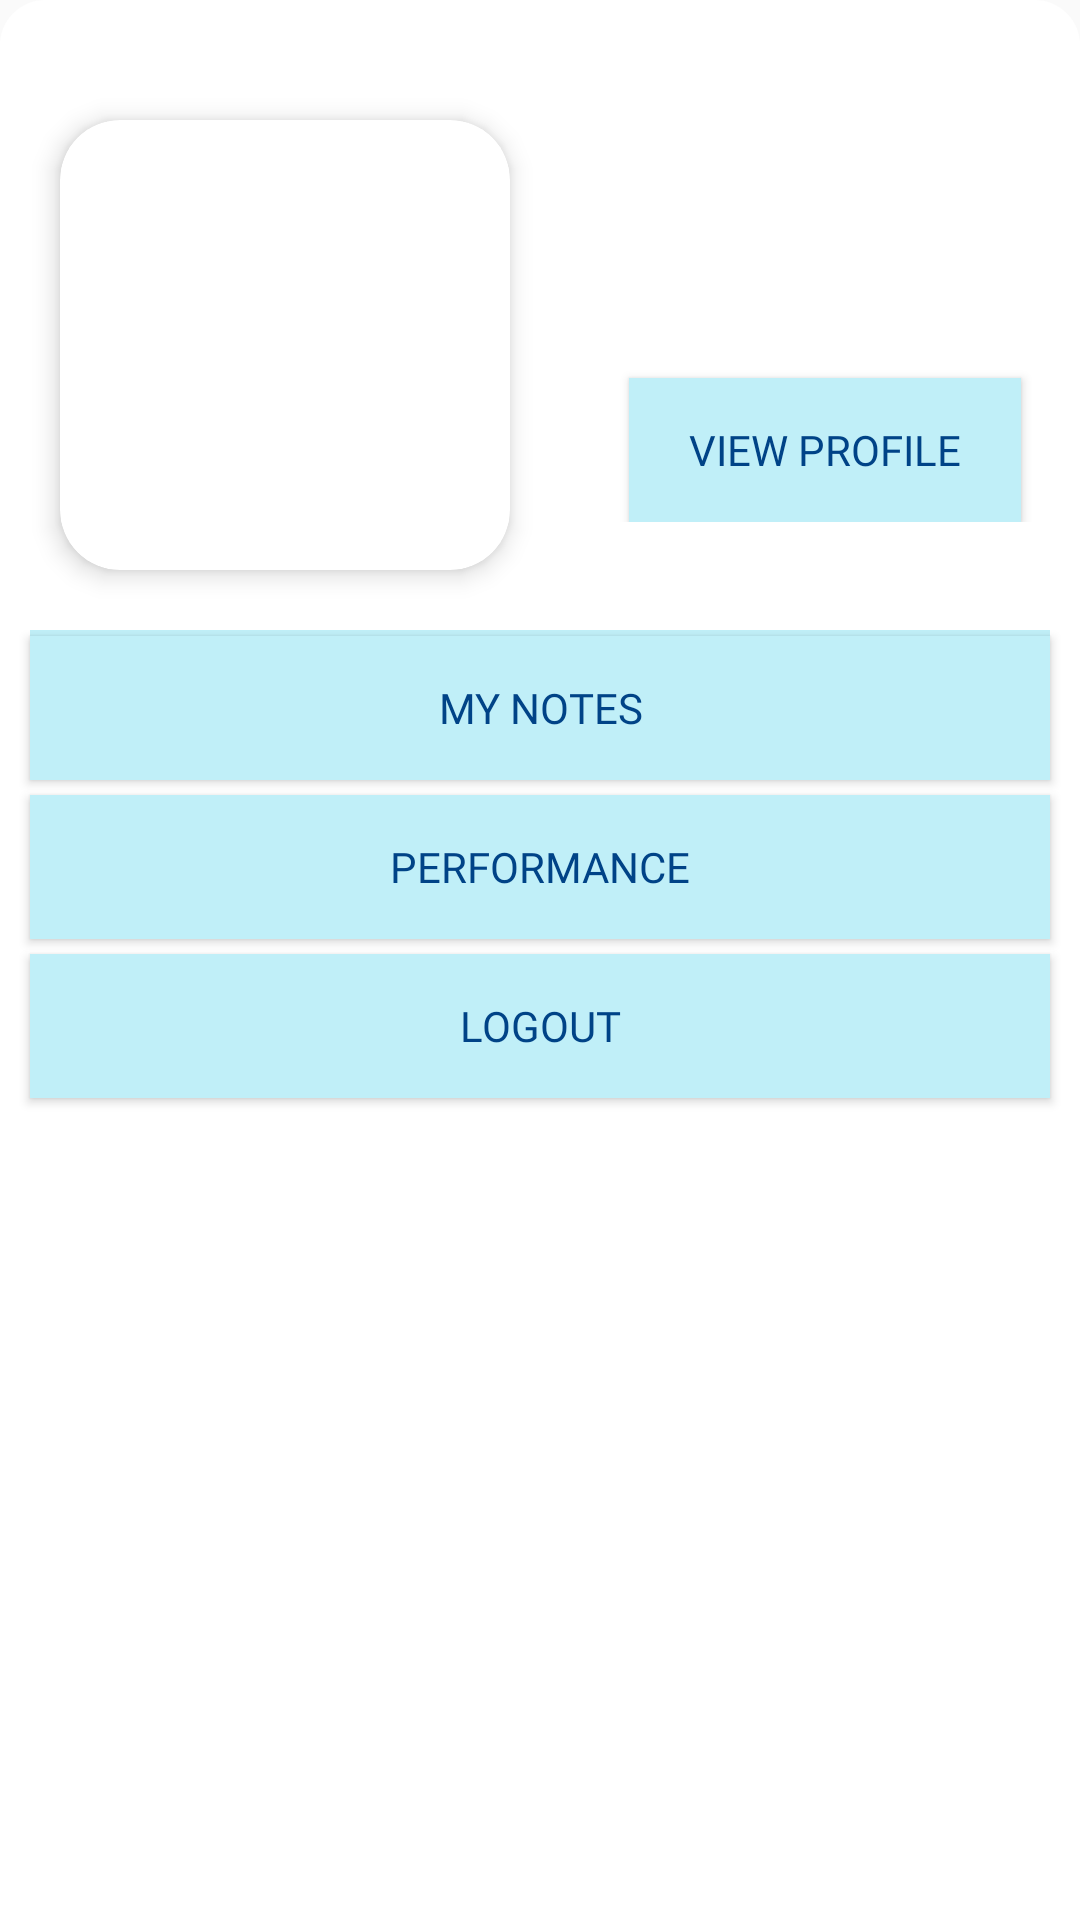

Produce the Android XML layout that renders to this screen, including the resource entries it uses.
<!-- AndroidManifest.xml: application theme AppTheme -->
<!-- res/layout/fragment_more.xml -->
<?xml version="1.0" encoding="utf-8"?>
<LinearLayout xmlns:android="http://schemas.android.com/apk/res/android"
    xmlns:tools="http://schemas.android.com/tools"
    android:layout_width="match_parent"
    android:layout_height="match_parent"
    xmlns:app="http://schemas.android.com/apk/res-auto"
    android:background="@drawable/login_background"
    android:backgroundTint="@color/white"
    android:orientation="vertical"
    android:id="@+id/more_ll"
    tools:context=".fragment.MoreFragment">

    <RelativeLayout
        android:layout_width="match_parent"
        android:layout_height="wrap_content"
        android:padding="10dp"
        android:layout_marginTop="20dp">

        <androidx.cardview.widget.CardView
            android:layout_width="wrap_content"
            app:cardCornerRadius="20dp"
            android:id="@+id/card_view_more"
            app:cardElevation="5dp"
            android:layout_margin="10dp"
            android:layout_height="wrap_content">
            <ImageView
                android:layout_width="150dp"
                android:layout_height="150dp"
                android:scaleType="centerCrop"
                android:id="@+id/image_more"/>
        </androidx.cardview.widget.CardView>

        <LinearLayout
            android:layout_width="match_parent"
            android:layout_height="wrap_content"
            android:layout_centerVertical="true"
            android:layout_toEndOf="@+id/card_view_more"
            android:orientation="vertical">

            <TextView
                android:layout_width="match_parent"
                android:layout_height="wrap_content"
                android:textAlignment="center"
                android:layout_marginTop="20dp"
                android:textSize="15sp"
                android:id="@+id/more_name_tv"
                android:textColor="@color/dash_gif_blue"
                android:fontFamily="@font/rubik_medium"
                android:includeFontPadding="false" />

            <TextView
                android:layout_width="match_parent"
                android:layout_height="wrap_content"
                android:textAlignment="center"
                android:layout_marginTop="10dp"
                android:textSize="15sp"
                android:id="@+id/more_grade_tv"
                android:textColor="@color/dash_gif_blue"
                android:fontFamily="@font/rubik_medium"
                android:includeFontPadding="false" />

            <androidx.appcompat.widget.AppCompatButton
                android:layout_marginTop="5dp"
                android:background="@color/is_light_blue"
                android:paddingHorizontal="20dp"
                android:layout_width="wrap_content"
                android:layout_height="wrap_content"
                android:layout_marginLeft="10dp"
                android:text="View Profile"
                android:layout_gravity="center_horizontal"
                android:fontFamily="@font/rubik_medium"
                android:textColor="@color/dash_gif_blue"
                android:id="@+id/btn_more_profile"/>

        </LinearLayout>

    </RelativeLayout>

    <View
        android:layout_width="match_parent"
        android:layout_height="2dp"
        android:layout_marginHorizontal="10dp"
        android:background="@color/is_light_blue"/>

    <androidx.appcompat.widget.AppCompatButton
        android:background="@color/is_light_blue"
        android:paddingHorizontal="20dp"
        android:fontFamily="@font/rubik_medium"
        android:layout_width="match_parent"
        android:layout_height="wrap_content"
        android:layout_marginHorizontal="10dp"
        android:text="My Notes"
        android:textColor="@color/dash_gif_blue"
        android:id="@+id/notes_btn_more"/>

    <androidx.appcompat.widget.AppCompatButton
        android:layout_marginTop="5dp"
        android:background="@color/is_light_blue"
        android:paddingHorizontal="20dp"
        android:layout_width="match_parent"
        android:layout_height="wrap_content"
        android:layout_marginHorizontal="10dp"
        android:fontFamily="@font/rubik_medium"
        android:text="performance"
        android:textColor="@color/dash_gif_blue"
        android:id="@+id/performance_btn_more"/>

    <androidx.appcompat.widget.AppCompatButton
        android:background="@color/is_light_blue"
        android:paddingHorizontal="20dp"
        android:layout_marginTop="5dp"
        android:layout_width="match_parent"
        android:layout_height="wrap_content"
        android:fontFamily="@font/rubik_medium"
        android:layout_marginHorizontal="10dp"
        android:text="LogOut"
        android:textColor="@color/dash_gif_blue"
        android:id="@+id/log_out_btn_more"/>

</LinearLayout>
<!-- resources referenced by this layout -->
<resources>
  <color name="dash_gif_blue">#004387</color>
  <color name="is_light_blue">#c0eff8</color>
  <color name="white">#FFFFFFFF</color>
  <!-- drawable login_background (drawable) -->
  <?xml version="1.0" encoding="utf-8"?>
  <shape xmlns:android="http://schemas.android.com/apk/res/android">
      <solid android:color="@color/dash_gif_blue"/>
      <corners
          android:topLeftRadius="15dip"
          android:topRightRadius="15dip"/>
  </shape>
  <style name="AppTheme" parent="Theme.MaterialComponents.Light.NoActionBar.Bridge">
          <item name="android:forceDarkAllowed" tools:targetApi="q">false</item>
      </style>
</resources>
